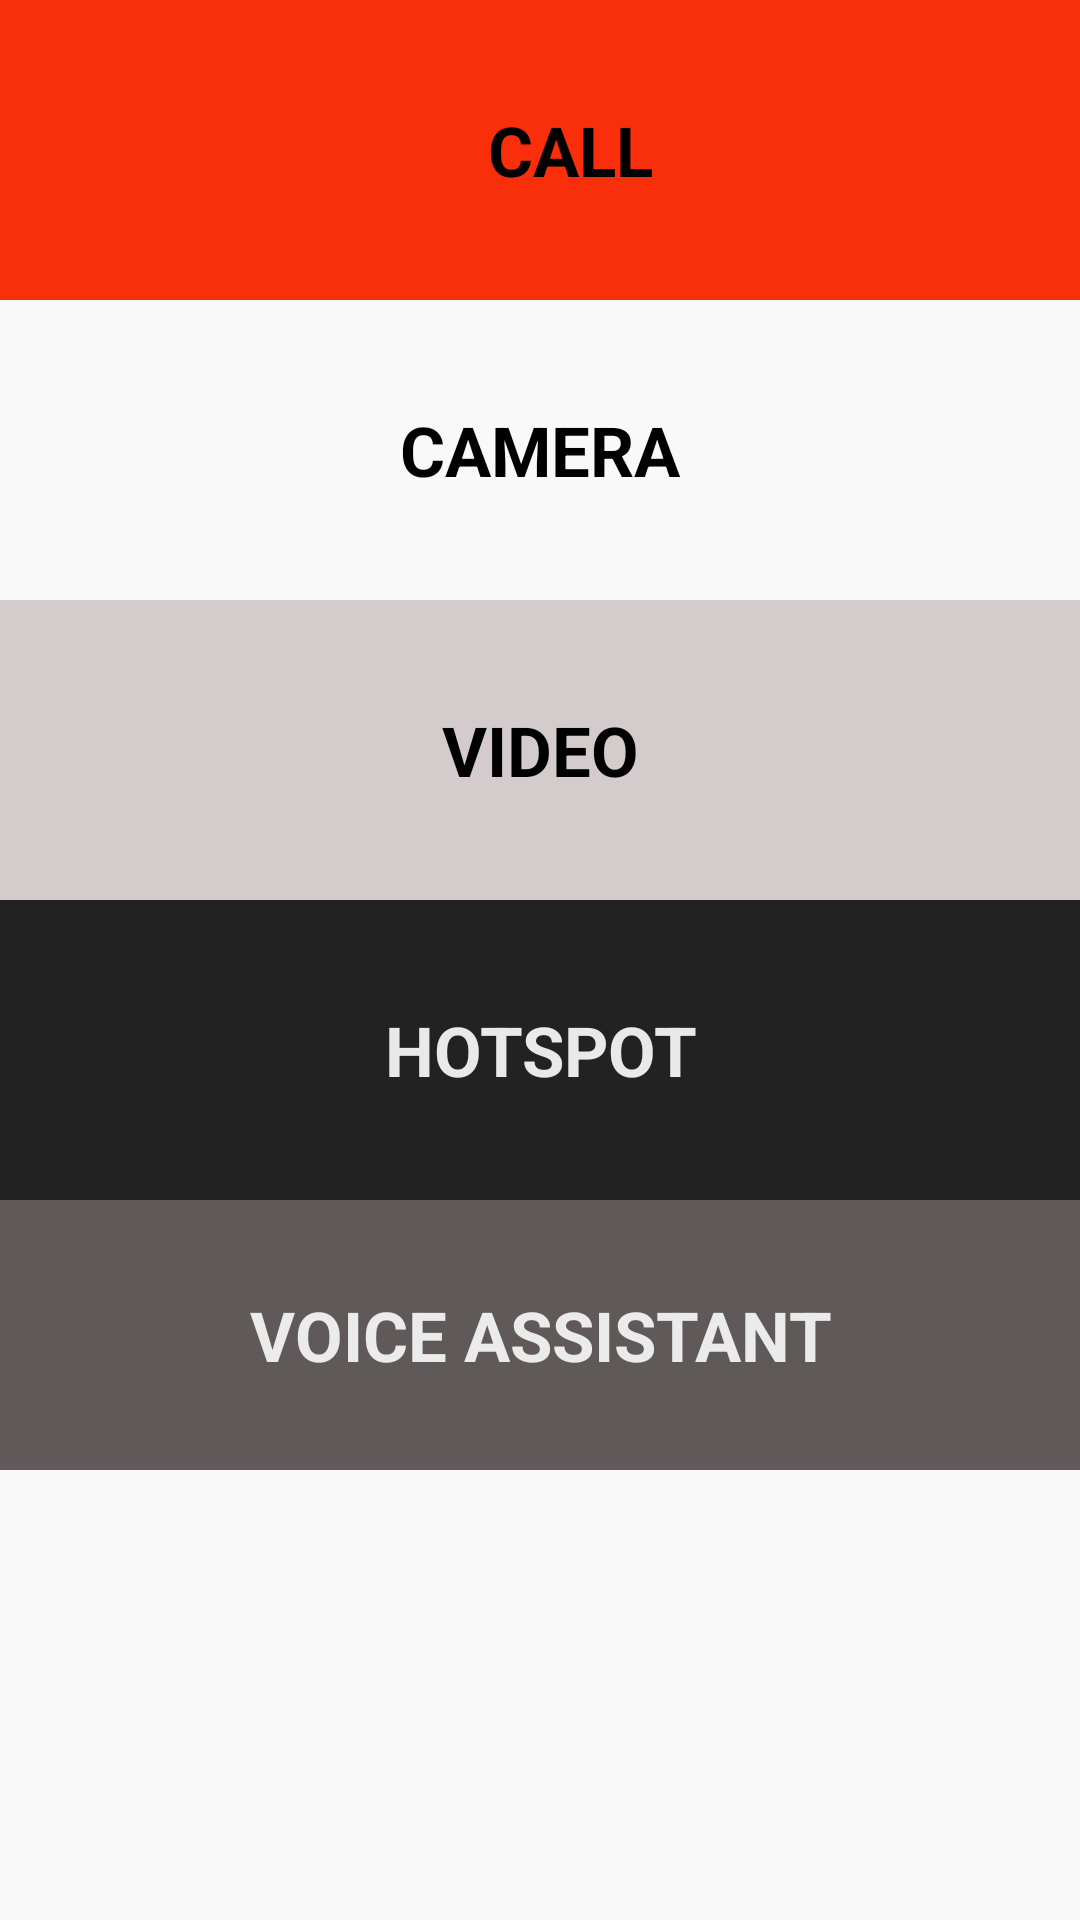

Layout XML and referenced resources for this Android screen:
<!-- AndroidManifest.xml: application theme Theme.AppCompat.NoActionBar -->
<!-- res/layout/activity_easy.xml -->
<?xml version="1.0" encoding="utf-8"?>
<RelativeLayout xmlns:android="http://schemas.android.com/apk/res/android"
    xmlns:app="http://schemas.android.com/apk/res-auto"
    xmlns:tools="http://schemas.android.com/tools"
    android:layout_width="match_parent"
    android:layout_height="match_parent"
    android:background="#f9f9f9"
    tools:context="com.example.chinmay.tribe.guestvillage">

    <TextView
        android:layout_width="match_parent"
        android:layout_height="100dp"
        android:textStyle="bold"
        android:background="#f92e0a"


        android:text="CALL"
        android:gravity="center"
        android:paddingLeft="20dp"
        android:textSize="23sp"
        android:textColor="#000000"
        android:id="@+id/t1"
        android:onClick="call"

        android:layout_alignParentTop="true"
        android:layout_alignParentEnd="true" />
    <TextView
        android:layout_width="match_parent"
        android:layout_height="100dp"
        android:textStyle="bold"
        android:padding="10dp"

        android:text="CAMERA"
        android:gravity="center"
        android:paddingLeft="20dp"
        android:textSize="23sp"
        android:textColor="#000000"
        android:id="@+id/t2"
        android:onClick="camera"

        android:layout_below="@+id/t1"
        android:layout_alignParentStart="true" />
    <TextView
        android:layout_width="match_parent"
        android:layout_height="100dp"
        android:textStyle="bold"
        android:padding="10dp"
        android:background="#d4cccc"

        android:text="VIDEO"
        android:gravity="center"
        android:paddingLeft="20dp"
        android:textSize="23sp"
        android:textColor="#000000"
        android:id="@+id/t3"
        android:onClick="video"

        android:layout_below="@+id/t2"
        android:layout_alignParentStart="true" />
    <TextView
        android:layout_width="match_parent"
        android:layout_height="100dp"
        android:textStyle="bold"
        android:padding="10dp"
        android:background="#222222"


        android:text="HOTSPOT"
        android:gravity="center"
        android:paddingLeft="20dp"
        android:textSize="23sp"
        android:textColor="#e9e9e9"
        android:id="@+id/t4"
        android:onClick="hotspot"

        android:layout_below="@+id/t3"
        android:layout_alignParentStart="true" />
    <TextView
        android:layout_width="match_parent"
        android:layout_height="90dp"
        android:textStyle="bold"
        android:padding="10dp"
        android:background="#605959"

        android:text="VOICE ASSISTANT"
        android:gravity="center"
        android:paddingLeft="20dp"
        android:textSize="23sp"
        android:textColor="#ebebeb"
        android:id="@+id/t5"
        android:onClick="voice"

        android:layout_below="@+id/t4"
        android:layout_alignParentStart="true" />







</RelativeLayout>
<!-- resources referenced by this layout -->
<resources>

</resources>
